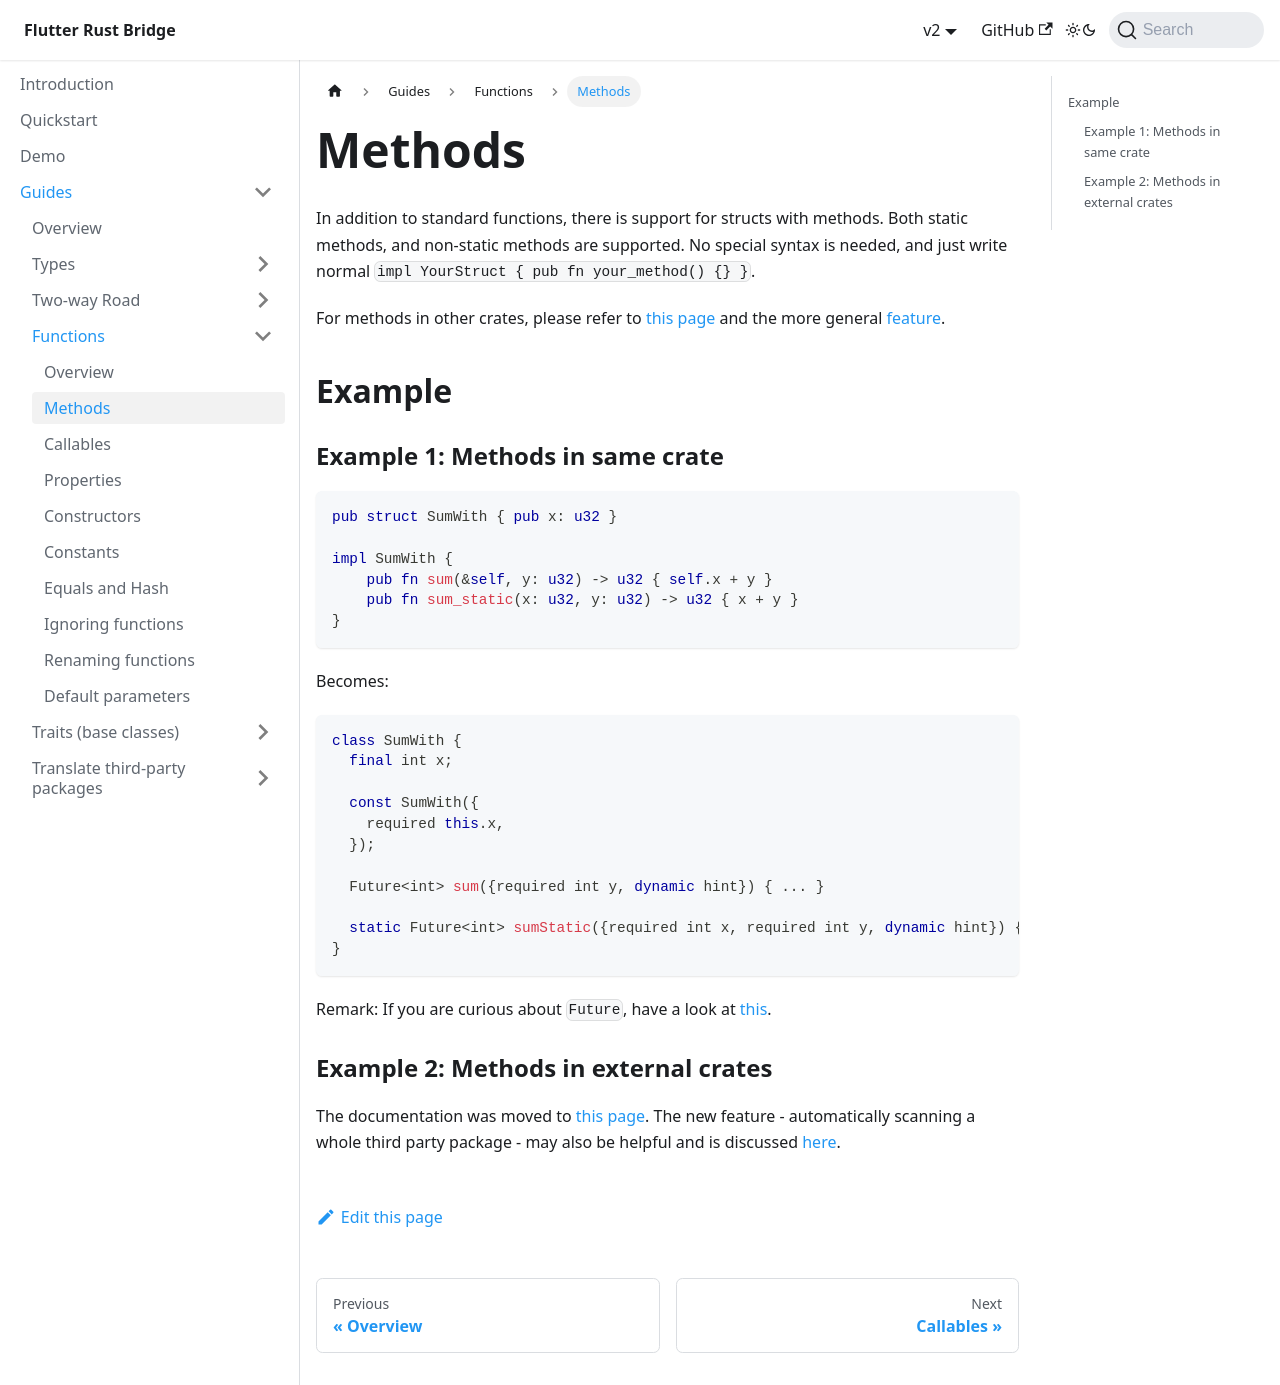

repository: fzyzcjy/flutter_rust_bridge · page: guides/functions/methods.html · generator: docusaurus

# Methods

In addition to standard functions,
there is support for structs with methods. Both static methods, and non-static methods are supported.
No special syntax is needed, and just write normal `impl YourStruct { pub fn your_method() {} }`.

For methods in other crates, please refer to [this page](../third-party/manual/external-types) and the more general [feature](../third-party).

## Example

### Example 1: Methods in same crate

```rust
pub struct SumWith { pub x: u32 }

impl SumWith {
    pub fn sum(&self, y: u32) -> u32 { self.x + y }
    pub fn sum_static(x: u32, y: u32) -> u32 { x + y }
}
```

Becomes:

```dart
class SumWith {
  final int x;

  const SumWith({
    required this.x,
  });

  Future<int> sum({required int y, dynamic hint}) { ... }

  static Future<int> sumStatic({required int x, required int y, dynamic hint}) { ... }
}
```

Remark: If you are curious about `Future`, have a look at [this](../concurrency/async-dart).

### Example 2: Methods in external crates

The documentation was moved to [this page](../third-party/manual/external-types).
The new feature - automatically scanning a whole third party package - may also be helpful and is discussed [here](../third-party).
